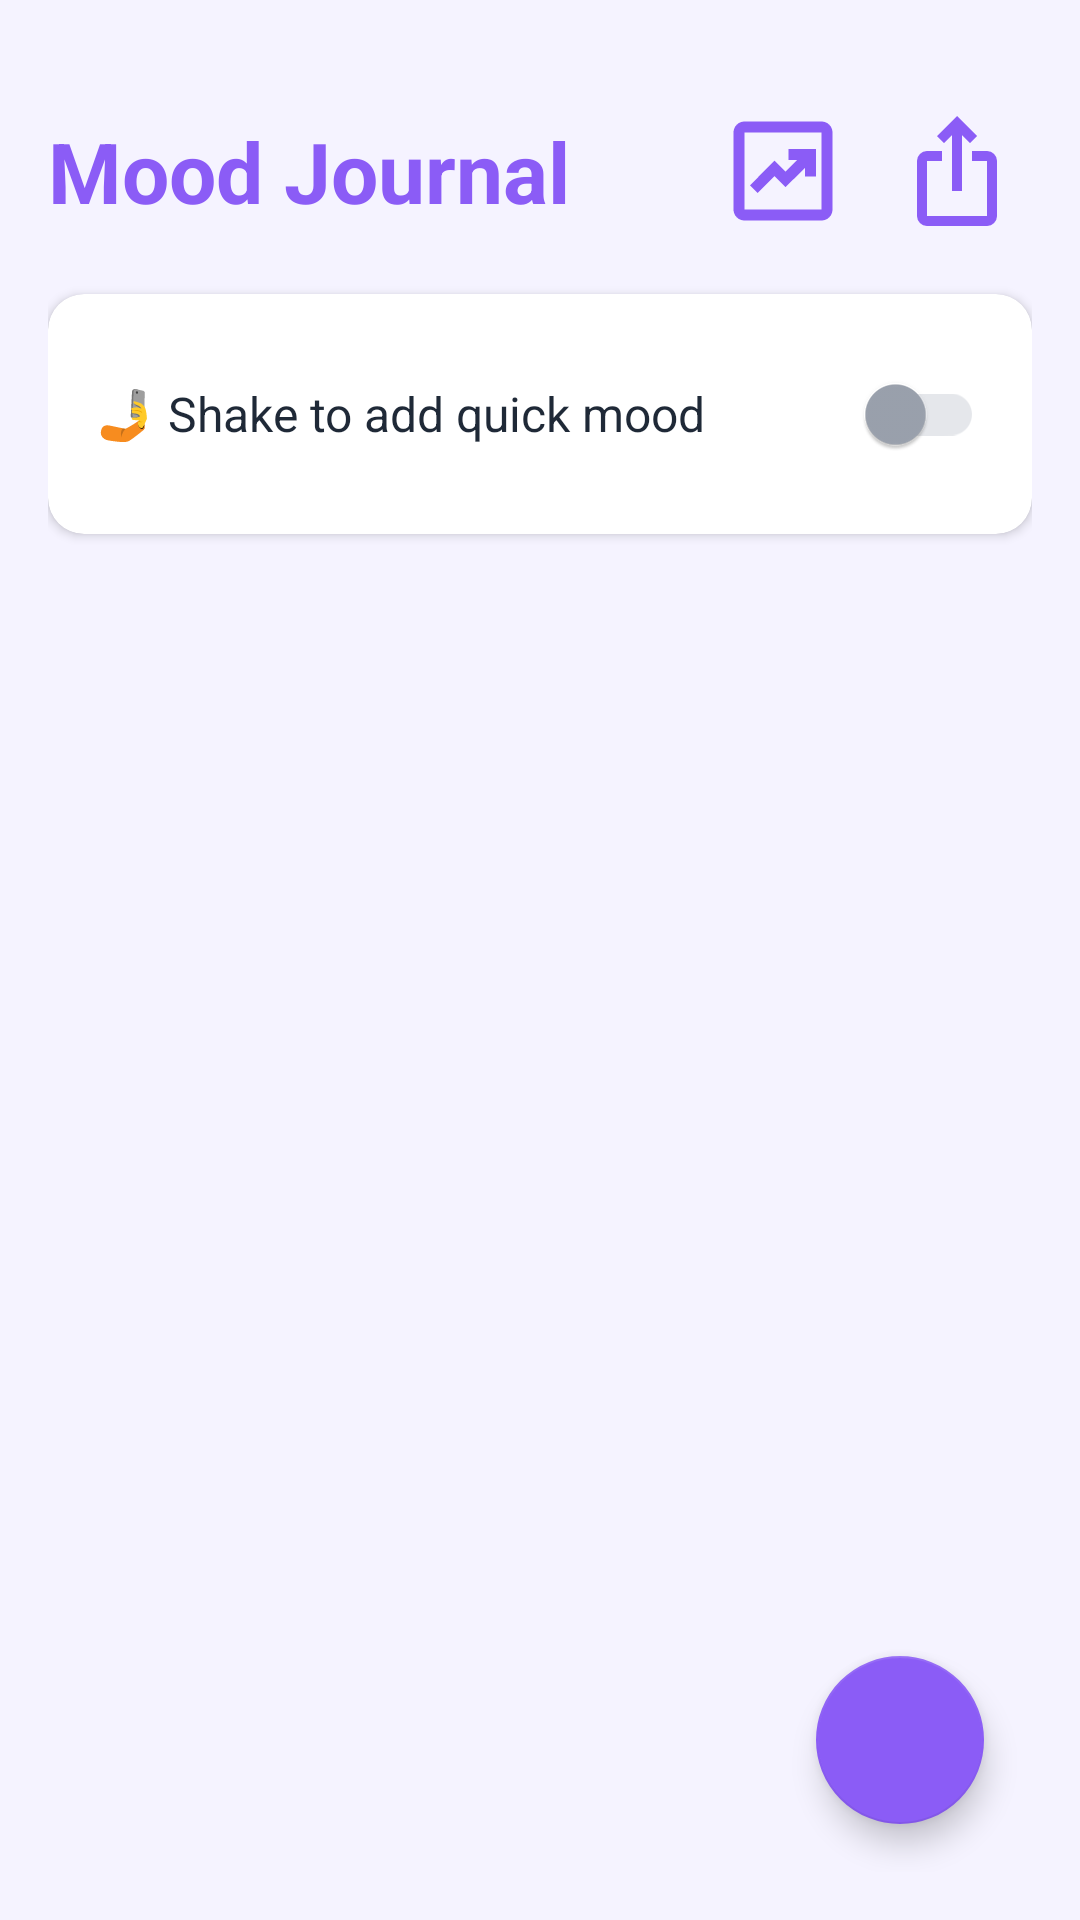

Reconstruct the res/layout file that produces this screen, plus the resources it refers to.
<!-- AndroidManifest.xml: application theme Theme.HealthFlow -->
<!-- res/layout/fragment_mood_journal.xml -->
<?xml version="1.0" encoding="utf-8"?>
<androidx.constraintlayout.widget.ConstraintLayout
    xmlns:android="http://schemas.android.com/apk/res/android"
    xmlns:app="http://schemas.android.com/apk/res-auto"
    android:layout_width="match_parent"
    android:layout_height="match_parent"
    android:background="@color/background"
    android:padding="16dp">

    
    <LinearLayout
        android:id="@+id/header_layout"
        android:layout_width="0dp"
        android:layout_height="wrap_content"
        android:orientation="horizontal"
        android:gravity="center_vertical"
        app:layout_constraintTop_toTopOf="parent"
        app:layout_constraintStart_toStartOf="parent"
        app:layout_constraintEnd_toEndOf="parent"
        android:layout_marginTop="16dp">

        <TextView
            android:layout_width="0dp"
            android:layout_height="wrap_content"
            android:layout_weight="1"
            android:text="Mood Journal"
            android:textSize="28sp"
            android:textStyle="bold"
            android:textColor="@color/primary_violet"/>

        <ImageButton
            android:id="@+id/btn_view_chart"
            android:layout_width="50dp"
            android:layout_height="50dp"
            android:layout_marginEnd="8dp"
            android:background="?attr/selectableItemBackgroundBorderless"
            android:contentDescription="View mood chart"
            android:src="@drawable/ic_chart"
            app:tint="@color/primary_violet" />

        <ImageButton
            android:id="@+id/btn_share_mood"
            android:layout_width="50dp"
            android:layout_height="50dp"
            android:background="?attr/selectableItemBackgroundBorderless"
            android:contentDescription="Share mood summary"
            android:src="@drawable/ic_share"
            app:tint="@color/primary_violet" />

    </LinearLayout>

    
    <androidx.cardview.widget.CardView
        android:id="@+id/shake_card"
        android:layout_width="0dp"
        android:layout_height="wrap_content"
        android:layout_marginTop="16dp"
        app:cardCornerRadius="12dp"
        app:cardElevation="2dp"
        app:cardBackgroundColor="@color/white"
        app:layout_constraintTop_toBottomOf="@id/header_layout"
        app:layout_constraintStart_toStartOf="parent"
        app:layout_constraintEnd_toEndOf="parent">

        <LinearLayout
            android:layout_width="match_parent"
            android:layout_height="wrap_content"
            android:orientation="horizontal"
            android:padding="16dp"
            android:gravity="center_vertical">

            <TextView
                android:layout_width="0dp"
                android:layout_height="wrap_content"
                android:layout_weight="1"
                android:text="🤳 Shake to add quick mood"
                android:textSize="16sp"
                android:textColor="@color/text_primary"/>

            <androidx.appcompat.widget.SwitchCompat
                android:id="@+id/switch_shake_detection"
                android:layout_width="wrap_content"
                android:layout_height="wrap_content"
                app:thumbTint="@color/switch_thumb"
                app:trackTint="@color/switch_track"/>

        </LinearLayout>

    </androidx.cardview.widget.CardView>

    
    <androidx.recyclerview.widget.RecyclerView
        android:id="@+id/mood_recycler_view"
        android:layout_width="0dp"
        android:layout_height="0dp"
        android:layout_marginTop="16dp"
        android:clipToPadding="false"
        android:paddingBottom="16dp"
        app:layout_constraintTop_toBottomOf="@id/shake_card"
        app:layout_constraintBottom_toBottomOf="parent"
        app:layout_constraintStart_toStartOf="parent"
        app:layout_constraintEnd_toEndOf="parent"/>

    
    <com.google.android.material.floatingactionbutton.FloatingActionButton
        android:id="@+id/fab_add_mood"
        android:layout_width="wrap_content"
        android:layout_height="wrap_content"
        android:layout_margin="16dp"
        android:src="@drawable/add_vector"
        app:backgroundTint="@color/primary_violet"
        app:layout_constraintBottom_toBottomOf="parent"
        app:layout_constraintEnd_toEndOf="parent"
        app:maxImageSize="30dp"
        app:tint="@color/white" />

</androidx.constraintlayout.widget.ConstraintLayout>
<!-- resources referenced by this layout -->
<resources>
  <color name="background">#F5F3FF</color>
  <color name="primary_violet">#8B5CF6</color>
  <color name="text_primary">#1F2937</color>
  <color name="white">#FFFFFF</color>
  <!-- drawable ic_chart (drawable) -->
  <vector xmlns:android="http://schemas.android.com/apk/res/android" android:height="44dp" android:tint="#000000" android:viewportHeight="960" android:viewportWidth="960" android:width="44dp">
        
      <path android:fillColor="@android:color/white" android:pathData="M296,640L418,518L498,598L640,457L640,520L720,520L720,320L520,320L520,400L583,400L498,485L418,405L240,584L296,640ZM200,840Q167,840 143.5,816.5Q120,793 120,760L120,200Q120,167 143.5,143.5Q167,120 200,120L760,120Q793,120 816.5,143.5Q840,167 840,200L840,760Q840,793 816.5,816.5Q793,840 760,840L200,840ZM200,760L760,760Q760,760 760,760Q760,760 760,760L760,200Q760,200 760,200Q760,200 760,200L200,200Q200,200 200,200Q200,200 200,200L200,760Q200,760 200,760Q200,760 200,760ZM200,200L200,200Q200,200 200,200Q200,200 200,200L200,760Q200,760 200,760Q200,760 200,760L200,760Q200,760 200,760Q200,760 200,760L200,200Q200,200 200,200Q200,200 200,200Z"/>
      
  </vector>
  <!-- drawable ic_share (drawable) -->
  <vector xmlns:android="http://schemas.android.com/apk/res/android" android:height="40dp" android:tint="#000000" android:viewportHeight="960" android:viewportWidth="960" android:width="40dp">
        
      <path android:fillColor="@android:color/white" android:pathData="M240,920Q207,920 183.5,896.5Q160,873 160,840L160,400Q160,367 183.5,343.5Q207,320 240,320L360,320L360,400L240,400Q240,400 240,400Q240,400 240,400L240,840Q240,840 240,840Q240,840 240,840L720,840Q720,840 720,840Q720,840 720,840L720,400Q720,400 720,400Q720,400 720,400L600,400L600,320L720,320Q753,320 776.5,343.5Q800,367 800,400L800,840Q800,873 776.5,896.5Q753,920 720,920L240,920ZM440,640L440,193L376,257L320,200L480,40L640,200L584,257L520,193L520,640L440,640Z"/>
      
  </vector>
  <style name="Theme.HealthFlow" parent="Theme.MaterialComponents.DayNight.DarkActionBar">
          <item name="colorPrimary">@color/primary_violet</item>
          <item name="colorPrimaryVariant">@color/primary_violet_dark</item>
          <item name="colorOnPrimary">@color/white</item>
          <item name="colorSecondary">@color/accent_purple</item>
          <item name="colorSecondaryVariant">@color/primary_violet_dark</item>
          <item name="colorOnSecondary">@color/white</item>
          <item name="android:statusBarColor">@color/status_bar</item>
          <item name="android:windowLightStatusBar" tools:targetApi="m">false</item>
      </style>
  <color name="primary_violet_dark">#7C3AED</color>
  <color name="accent_purple">#A78BFA</color>
  <color name="status_bar">#7C3AED</color>
</resources>
